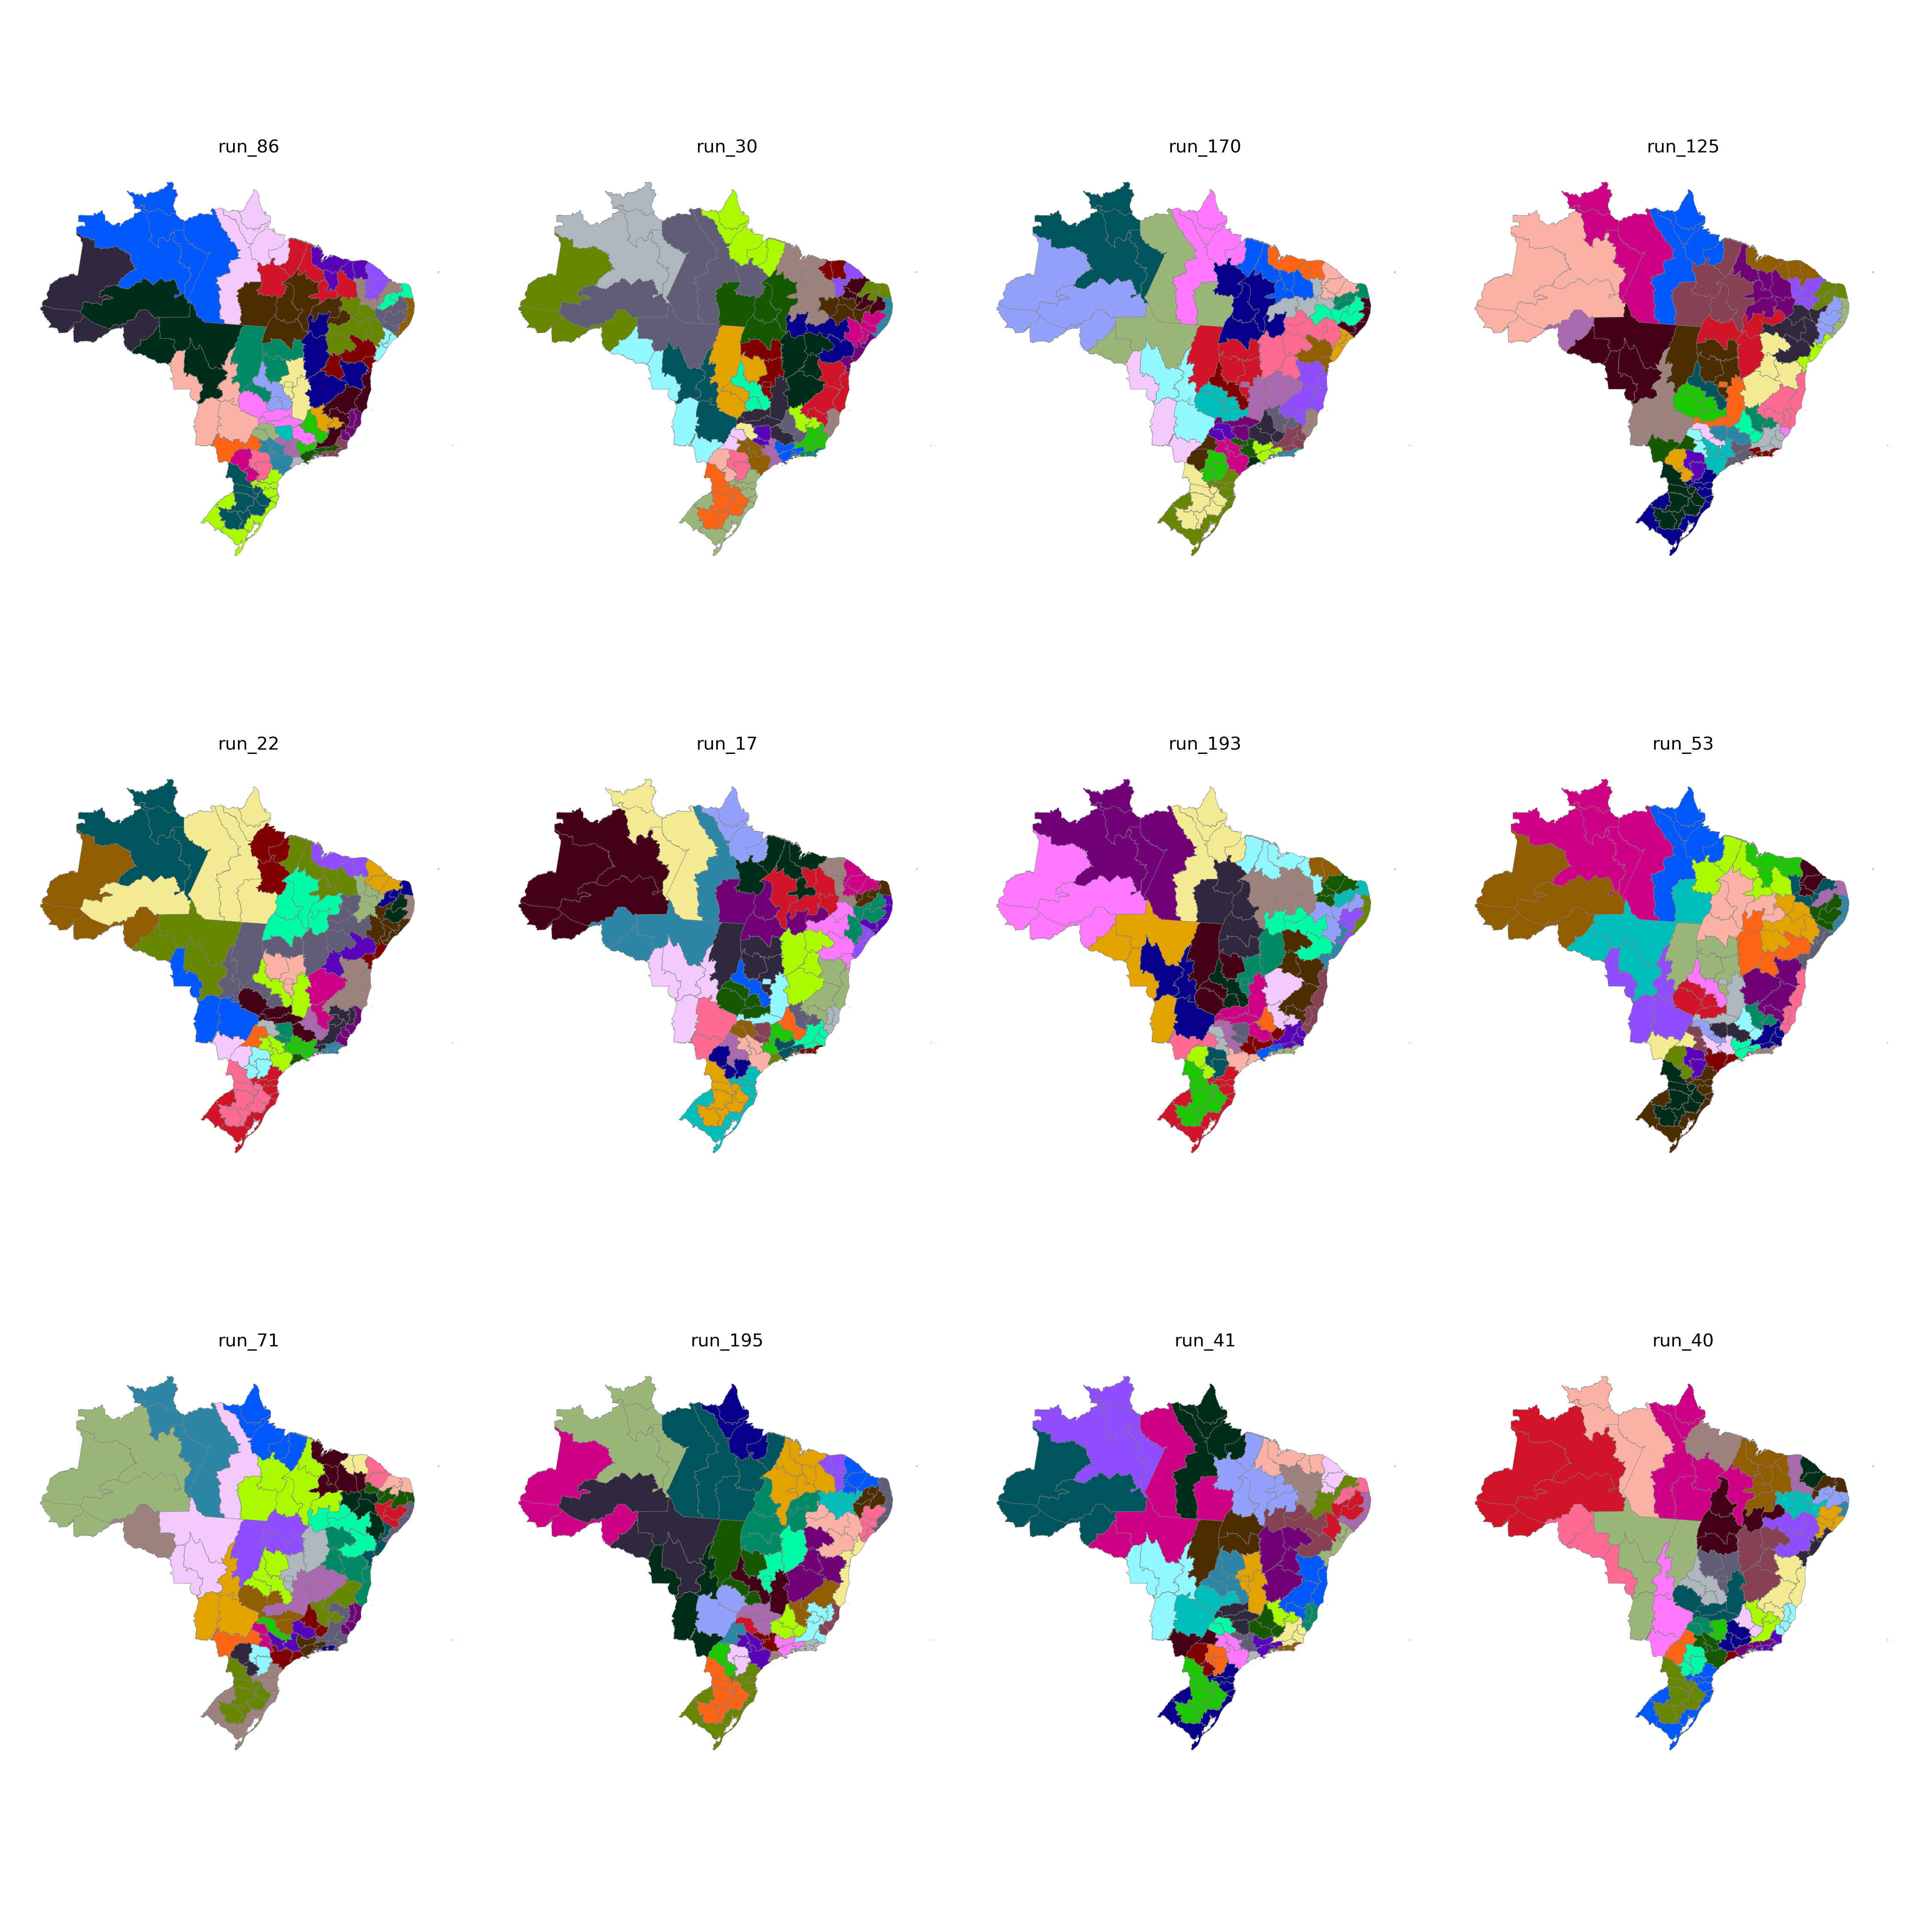

Source data for this figure (header and first rows):
CD_RGINT, cluster
1101, 32
1102, 33
1201, 32
1202, 32
1301, 24
1302, 32
1303, 33
1304, 24
1401, 24
1402, 24
1501, 18
1502, 27
1503, 27
1504, 26
1505, 24
1506, 27
1507, 18
1601, 18
1602, 18
1701, 26
1702, 27
1703, 26
2101, 17
2102, 28
2103, 28
2104, 28
2105, 27
2201, 28
2202, 17
2203, 28
2204, 25
2205, 26
2206, 28
2301, 17
2302, 16
2303, 16
2304, 23
2305, 16
2306, 17
2401, 23
2402, 23
2403, 16
2501, 20
2502, 22
2503, 23
2504, 16
2601, 20
2602, 21
2603, 22
2604, 22
2701, 21
2702, 21
2801, 19
2802, 21
2901, 19
2902, 19
2903, 6
2904, 6
2905, 4
2906, 4
... 73 more rows
